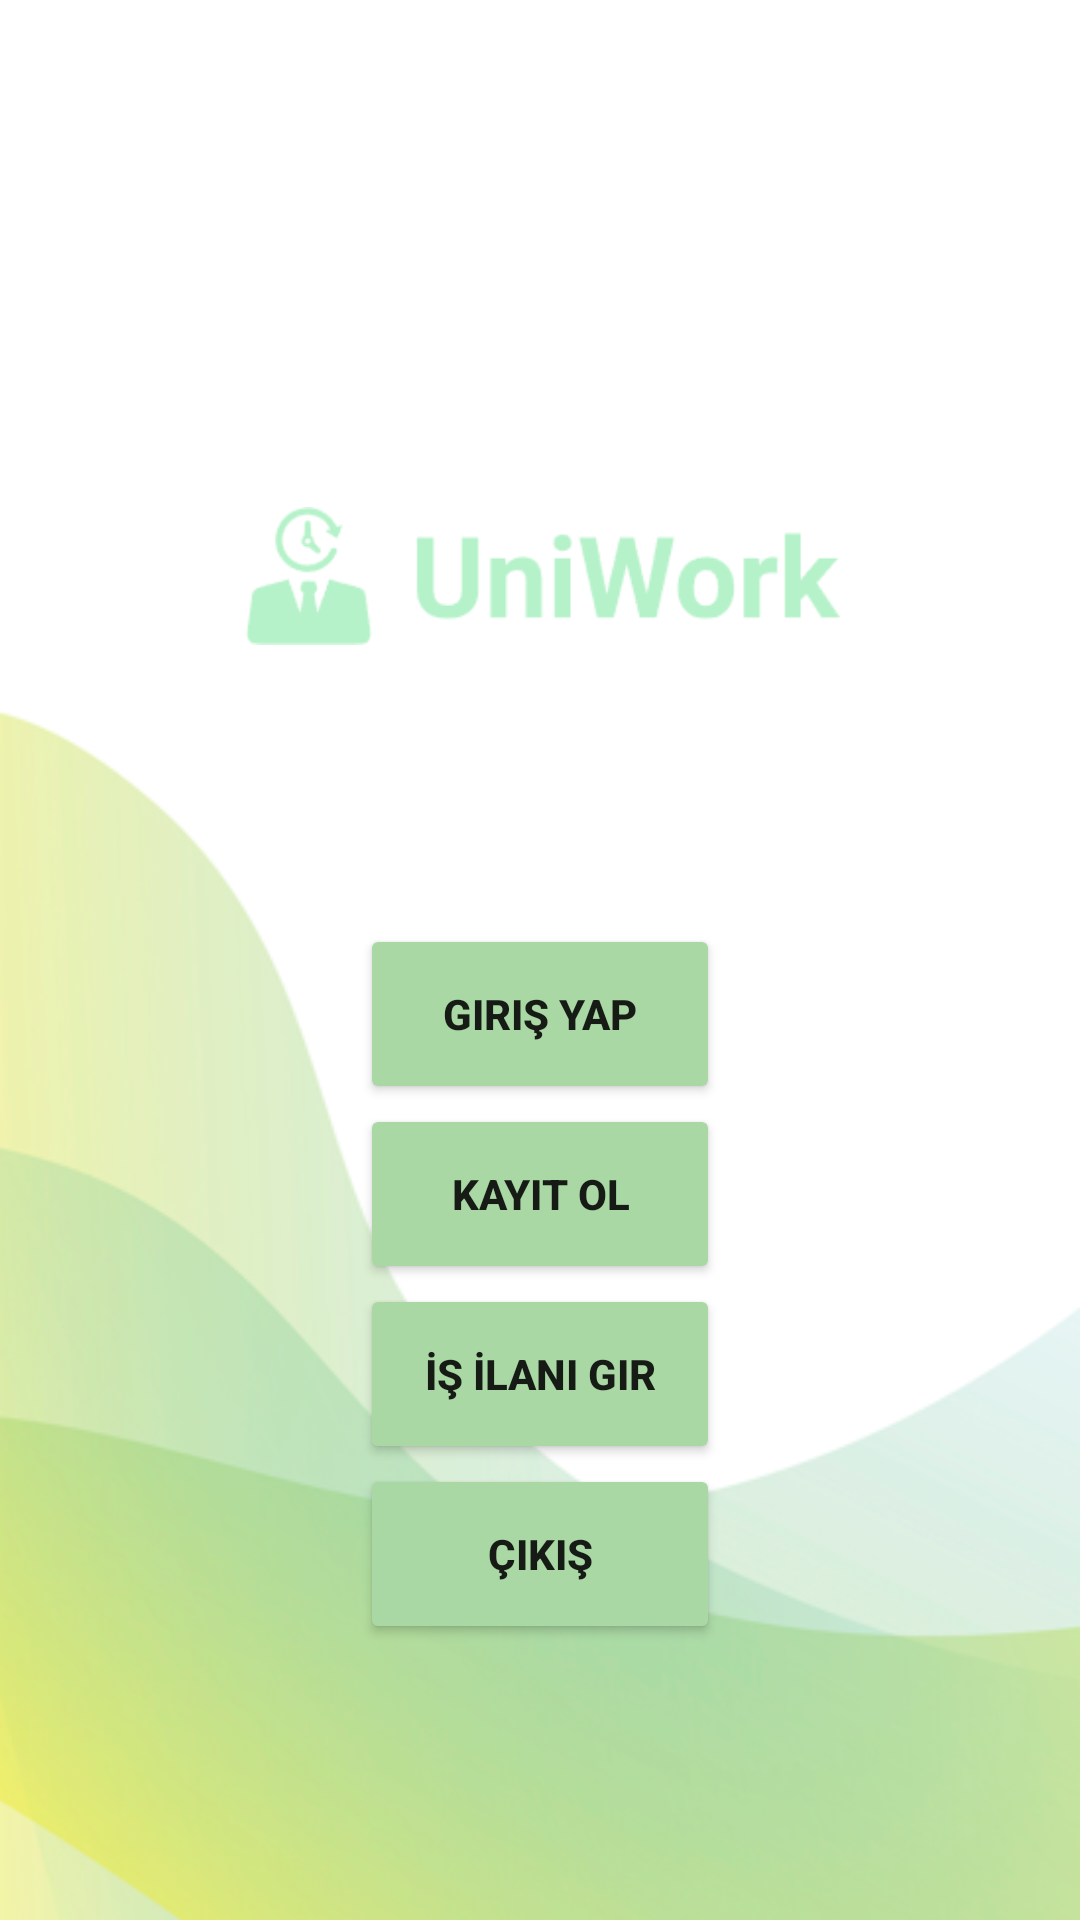

Android layout source for this screen:
<!-- AndroidManifest.xml: application theme Theme.UniWorkProje -->
<!-- res/layout/activity_uygulama_ana_giris.xml -->
<?xml version="1.0" encoding="utf-8"?>
<LinearLayout xmlns:android="http://schemas.android.com/apk/res/android"
    xmlns:tools="http://schemas.android.com/tools"
    xmlns:app="http://schemas.android.com/apk/res-auto"
    android:orientation="vertical"
    android:layout_width="match_parent"
    android:layout_height="match_parent"
    android:gravity="center"
    android:background="@drawable/arka"
    tools:context=".UygulamaAnaGiris">
    <ImageView
        android:id="@+id/UygImg"
        android:layout_width="200dp"
        android:layout_height="200dp"
        app:srcCompat="@drawable/logo"
        android:scaleType="fitCenter"
        />
    <Button
        android:layout_marginTop="16dp"
        android:id="@+id/uygGirisBtnGiris"
        android:layout_width="120dp"
        android:layout_height="60dp"
        android:backgroundTint="@color/buttonColor2"
        android:text="Giriş Yap"
        android:textStyle="bold"
        android:textAlignment="center"
        />
    <Button
        android:id="@+id/uygGirisBtnKayit"
        android:layout_width="120dp"
        android:layout_height="60dp"
        android:text="Kayıt Ol"
        android:textStyle="bold"
        android:backgroundTint="@color/buttonColor2"
        android:textAlignment="center"
        />
    <Button
        android:id="@+id/uygGirisIsEkle"
        android:layout_width="120dp"
        android:layout_height="60dp"
        android:text="İş İlani Gir"
        android:textStyle="bold"
        android:backgroundTint="@color/buttonColor2"
        android:textAlignment="center"
        />
    <Button
        android:id="@+id/uygGirisBtnCikis"
        android:layout_width="120dp"
        android:layout_height="60dp"
        android:text="Çıkış"
        android:textStyle="bold"
        android:backgroundTint="@color/buttonColor2"
        android:textAlignment="center"
        />
</LinearLayout>
<!-- resources referenced by this layout -->
<resources>
  <color name="buttonColor2">#FFA9D8A5</color>
  <!-- drawable arka: png bitmap (drawable, 82208 bytes) -->
  <!-- drawable logo: png bitmap (drawable, 5217 bytes) -->
  <style name="Theme.UniWorkProje" parent="Theme.MaterialComponents.DayNight.DarkActionBar">
          
          <item name="colorPrimary">@color/purple_500</item>
          <item name="colorPrimaryVariant">@color/purple_700</item>
          <item name="colorOnPrimary">@color/white</item>
          
          <item name="colorSecondary">@color/teal_200</item>
          <item name="colorSecondaryVariant">@color/teal_700</item>
          <item name="colorOnSecondary">@color/black</item>
          
          <item name="android:statusBarColor">?attr/colorPrimaryVariant</item>
          
      </style>
  <color name="purple_500">#FF6200EE</color>
  <color name="purple_700">#FF3700B3</color>
  <color name="white">#FFFFFFFF</color>
  <color name="teal_200">#FF03DAC5</color>
  <color name="teal_700">#FF018786</color>
  <color name="black">#FF000000</color>
</resources>
